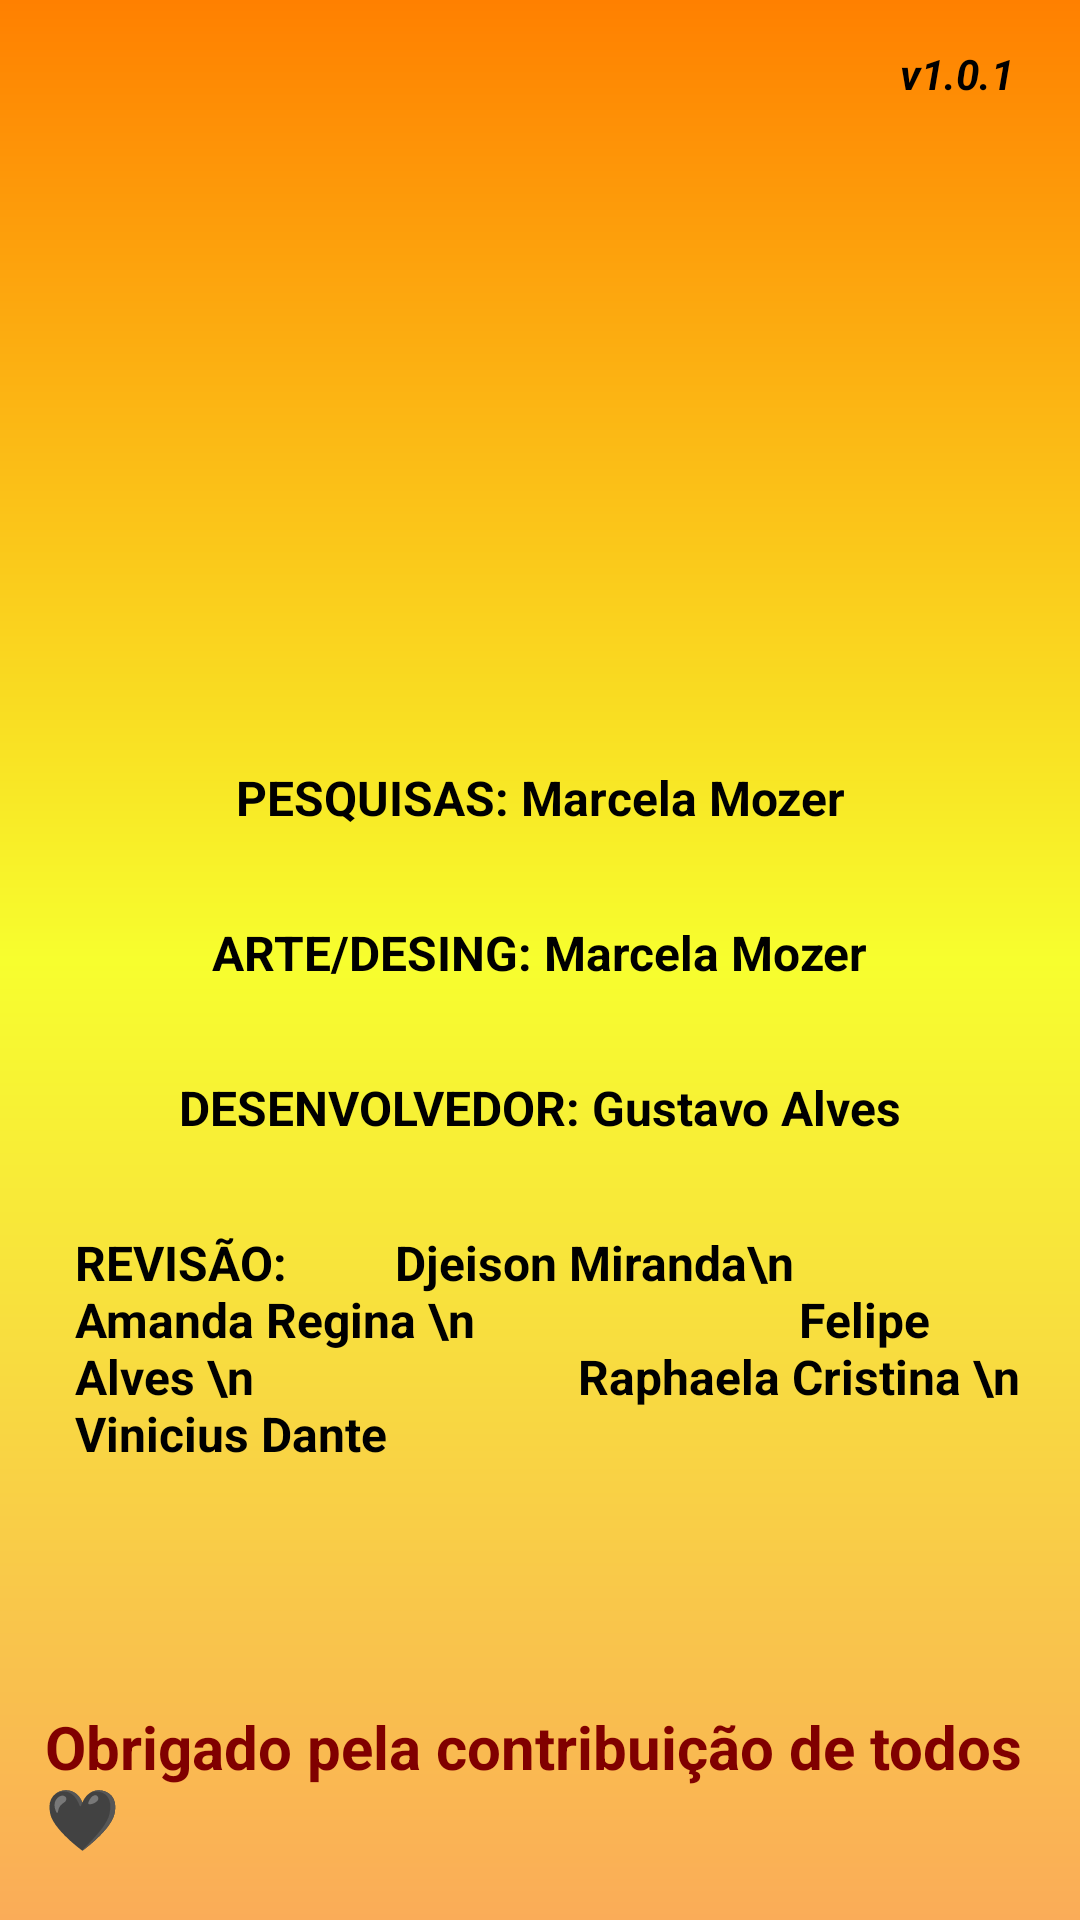

This screen was rendered from an Android layout file. Write that file and the resources it references.
<!-- AndroidManifest.xml: application theme AppTheme -->
<!-- res/layout/activity_creditos.xml -->
<?xml version="1.0" encoding="utf-8"?>
<androidx.constraintlayout.widget.ConstraintLayout
    xmlns:android="http://schemas.android.com/apk/res/android"
    xmlns:app="http://schemas.android.com/apk/res-auto"
    xmlns:tools="http://schemas.android.com/tools"
    android:layout_width="match_parent"
    android:layout_height="match_parent"
    android:padding="15dp"
    android:background="@drawable/background"
    tools:ignore="ExtraText">

    <TextView
        android:id="@+id/version"
        android:layout_width="45dp"
        android:layout_height="25dp"
        android:layout_marginStart="50mm"
        android:contentDescription="@string/version"
        android:text="@string/v1_0_1"
        android:textColor="@color/black"
        android:textStyle="italic|bold"
        app:layout_constraintEnd_toEndOf="parent"
        app:layout_constraintTop_toTopOf="parent"
        tools:ignore="InOrMmUsage,TextSizeCheck" />

    <ImageView
        android:id="@+id/home"
        android:layout_width="40dp"
        android:layout_height="40dp"
        android:contentDescription="@string/DescriptionHome"
        android:onClick="homeinicio"
        android:src="@drawable/home"
        app:layout_constraintStart_toStartOf="parent"
        app:layout_constraintTop_toTopOf="parent"
        tools:ignore="UsingOnClickInXml,TouchTargetSizeCheck" />

    <ImageView
        android:id="@+id/logo2"
        android:src="@drawable/logo2"
        android:layout_width="230dp"
        android:layout_height="100dp"
        android:layout_marginTop="60dp"
        app:layout_constraintStart_toStartOf="parent"
        app:layout_constraintEnd_toEndOf="parent"
        app:layout_constraintTop_toTopOf="parent"
        android:contentDescription="@string/DescriptionImage2" />

    <TextView
        android:id="@+id/credits_research"
        android:layout_width="wrap_content"
        android:layout_height="wrap_content"
        android:text="@string/pesquisa_marcela_mozer"
        android:textColor="@color/black"
        android:textStyle="bold"
        android:textSize="16sp"
        android:layout_marginTop="80dp"
        app:layout_constraintTop_toBottomOf="@id/logo2"
        app:layout_constraintRight_toLeftOf="@id/logo2"
        app:layout_constraintStart_toStartOf="parent"
        app:layout_constraintEnd_toEndOf="parent"
        />

    <TextView
        android:id="@+id/credits_art_design"
        android:layout_width="wrap_content"
        android:layout_height="wrap_content"
        android:text="@string/arte_design_marcela_mozer"
        android:textColor="@color/black"
        android:textStyle="bold"
        android:layout_marginTop="30dp"
        android:textSize="16sp"
        app:layout_constraintTop_toBottomOf="@id/credits_research"
        app:layout_constraintStart_toStartOf="parent"
        app:layout_constraintEnd_toEndOf="parent" />


    <TextView
        android:id="@+id/credits_developer"
        android:layout_width="wrap_content"
        android:layout_height="wrap_content"
        android:text="@string/desenvolvedor_gustavo_alves"
        android:textColor="@color/black"
        android:textStyle="bold"
        android:layout_marginTop="30dp"
        android:textSize="16sp"
        app:layout_constraintTop_toBottomOf="@id/credits_art_design"
        app:layout_constraintStart_toStartOf="parent"
        app:layout_constraintEnd_toEndOf="parent"
        />

    <TextView
        android:id="@+id/credits_reviewers"
        android:layout_width="wrap_content"
        android:layout_height="wrap_content"
        android:layout_marginTop="30dp"
        android:layout_marginStart="20dp"
        android:gravity="start"
        android:text="REVISÃO:         Djeison Miranda\n                           Amanda Regina \n                           Felipe Alves \n                           Raphaela Cristina \n                           Vinicius Dante"
        android:textColor="@color/black"
        android:textSize="16sp"
        android:textStyle="bold"
        app:layout_constraintEnd_toEndOf="parent"
        app:layout_constraintStart_toStartOf="parent"
        app:layout_constraintTop_toBottomOf="@id/credits_developer"
        tools:ignore="HardcodedText" />

    <TextView
        android:id="@+id/thanks_message"
        android:layout_width="wrap_content"
        android:layout_height="wrap_content"
        android:text="@string/obrigado_pela_contribui_o_de_todos"
        android:textColor="#800000"
        android:textStyle="bold"
        android:textSize="20sp"
        android:layout_marginTop="80dp"
        app:layout_constraintTop_toBottomOf="@id/credits_reviewers"
        app:layout_constraintStart_toStartOf="parent"
        app:layout_constraintEnd_toEndOf="parent" />
</androidx.constraintlayout.widget.ConstraintLayout>
<!-- resources referenced by this layout -->
<resources>
  <color name="black">#FF000000</color>
  <!-- drawable background (drawable) -->
  <?xml version="1.0" encoding="utf-8"?>
  <shape xmlns:android="http://schemas.android.com/apk/res/android">
      <gradient
          android:startColor="@color/orange_light"
          android:centerColor="@color/yellow"
          android:endColor="@color/orange"
          android:angle="90"
  
          />
  
  </shape>
  <string name="DescriptionHome">home</string>
  <string name="DescriptionImage2">Logo Team7</string>
  <string name="arte_design_marcela_mozer">ARTE/DESING: Marcela Mozer</string>
  <string name="desenvolvedor_gustavo_alves">DESENVOLVEDOR:   Gustavo Alves</string>
  <string name="obrigado_pela_contribui_o_de_todos">Obrigado pela contribuição de todos 🖤</string>
  <string name="pesquisa_marcela_mozer">PESQUISAS: Marcela Mozer</string>
  <string name="v1_0_1">v1.0.1</string>
  <string name="version">version</string>
  <style name="AppTheme" parent="Theme.AppCompat.Light.NoActionBar"> // 
          
          <item name="android:windowBackground">@color/black</item> 
          <item name="android:textColorPrimary">@color/black</item> 
          <item name="android:textColorSecondary">@color/black</item> 
          <item name="android:buttonStyle">@style/AppButtonStyle</item> 
          <item name="android:windowActionBarOverlay">true</item>
          <item name="windowActionBarOverlay">true</item>
      </style>
  <color name="orange_light">#FAAC58 </color>
  <color name="yellow">#F7FE2E </color>
  <color name="orange">#FF8000 </color>
  <style name="AppButtonStyle" parent="Widget.AppCompat.Button">
          
          <item name="android:background">@drawable/button_background</item> 
          <item name="android:textColor">@color/black</item> 
          <item name="android:textAllCaps">false</item> 
          <item name="android:paddingVertical" tools:targetApi="o">12dp</item> 
          <item name="android:paddingHorizontal" tools:targetApi="o">24dp</item> 
      </style>
  <!-- drawable button_background (drawable) -->
  <?xml version="1.0" encoding="utf-8"?>
  <shape xmlns:android="http://schemas.android.com/apk/res/android"
      android:shape="rectangle">
  
          <solid android:color="@color/white" />
          <corners android:radius="8dp" /> 
      </shape>
  <color name="white">#FFFFFFFF</color>
</resources>
